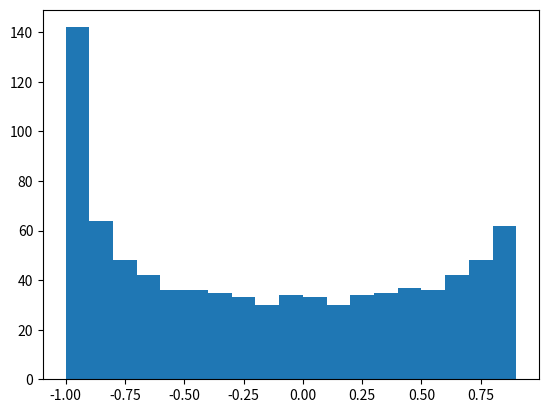

The script that saved this image:
import numpy as np
import matplotlib.pyplot as plt


plt.hist([np.sin(i) for i in np.arange(1000)], np.arange(-1, 1, 0.1))
plt.show()

# On peut voir sur la graphique que la repartition n'est pas uniforme
